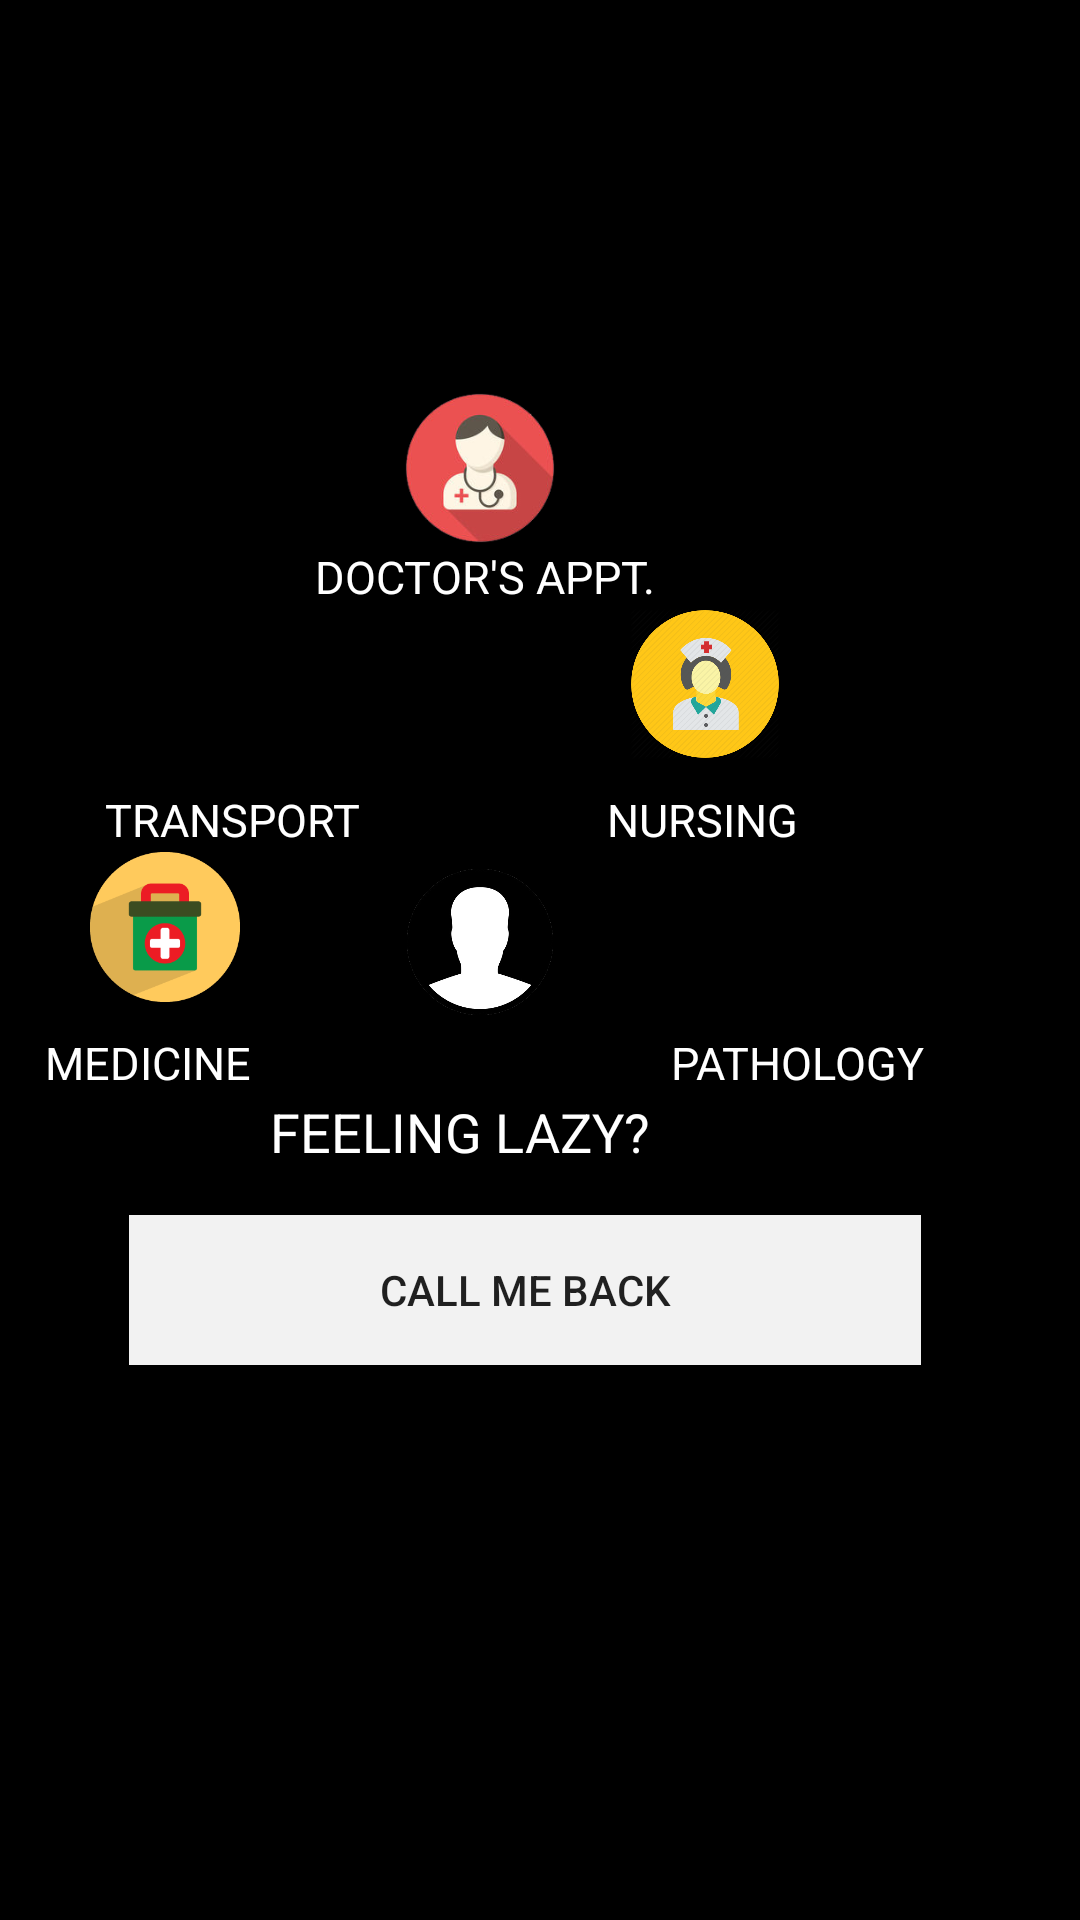

Write the Android layout XML for this screen, with the resource values it uses.
<!-- AndroidManifest.xml: application theme Theme.AppCompat.Light.NoActionBar -->
<!-- res/layout/homepage_old.xml -->
<?xml version="1.0" encoding="utf-8"?>
<LinearLayout xmlns:android="http://schemas.android.com/apk/res/android"
    android:layout_width="match_parent"
    android:layout_height="match_parent"
    android:background="#000000"
    android:orientation="vertical">

    <LinearLayout
        android:layout_width="match_parent"
        android:layout_height="52dp"
        android:layout_gravity="center_horizontal"
        android:layout_marginTop="130dp"

        android:orientation="horizontal">

        <ImageView
            android:id="@+id/doctor_appoint_homepage"
            android:layout_width="50dp"
            android:layout_height="50dp"
            android:layout_gravity="center"
            android:layout_marginLeft="135dp"
            android:background="@drawable/doctor22" />
    </LinearLayout>

    <LinearLayout
        android:layout_width="match_parent"
        android:layout_height="21dp"
        android:layout_gravity="center_horizontal"


        android:orientation="horizontal">

        <TextView
            android:id="@+id/textView24"
            android:layout_width="wrap_content"
            android:layout_height="wrap_content"
            android:layout_marginLeft="105dp"
            android:text="DOCTOR'S APPT."
            android:textAppearance="?android:attr/textAppearanceLarge"
            android:textColor="#FFFFFF"
            android:textSize="15dp" />
    </LinearLayout>

    <LinearLayout
        android:layout_width="match_parent"
        android:layout_height="60dp"
        android:layout_gravity="center_horizontal"

        android:orientation="horizontal">

        <ImageView
            android:id="@+id/transport_button_homepage"
            android:layout_width="50dp"
            android:layout_height="50dp"
            android:layout_marginLeft="60dp"
            android:background="@drawable/transport22" />

        <ImageView
            android:id="@+id/imageView11"
            android:layout_width="50dp"
            android:layout_height="50dp"
            android:layout_marginLeft="100dp"
            android:background="@drawable/nurse23" />
    </LinearLayout>

    <LinearLayout
        android:layout_width="match_parent"
        android:layout_height="21dp"
        android:layout_gravity="center_horizontal"


        android:orientation="horizontal">

        <TextView
            android:id="@+id/textView25"
            android:layout_width="wrap_content"
            android:layout_height="wrap_content"
            android:layout_marginLeft="35dp"
            android:text="TRANSPORT"
            android:textAppearance="?android:attr/textAppearanceLarge"
            android:textColor="#FFFFFF"
            android:textSize="15dp" />

        <TextView
            android:id="@+id/textView26"
            android:layout_width="wrap_content"
            android:layout_height="wrap_content"
            android:layout_marginLeft="82dp"
            android:text="NURSING"
            android:textAppearance="?android:attr/textAppearanceLarge"
            android:textColor="#FFFFFF"
            android:textSize="15dp" />
    </LinearLayout>

    <LinearLayout
        android:layout_width="match_parent"
        android:layout_height="60dp"
        android:layout_gravity="center_horizontal"

        android:orientation="horizontal">

        <ImageView
            android:id="@+id/medicine_button_homepage"
            android:layout_width="50dp"
            android:layout_height="50dp"
            android:layout_marginLeft="30dp"
            android:background="@drawable/medicinebox" />

        <ImageView
            android:id="@+id/imageView13"
            android:layout_width="60dp"
            android:layout_height="60dp"
            android:layout_marginLeft="50dp"
            android:background="@drawable/contact32"

            android:gravity="center_horizontal"
            android:scaleType="center" />

        <ImageView
            android:id="@+id/pathlab_button_homepage"
            android:layout_width="50dp"
            android:layout_height="50dp"
            android:layout_marginLeft="48dp"
            android:background="@drawable/microscop22"
            android:clickable="true"
            android:onClick="pathButton" />


    </LinearLayout>

    <LinearLayout
        android:layout_width="match_parent"
        android:layout_height="21dp"
        android:layout_gravity="center_horizontal"


        android:orientation="horizontal">

        <TextView
            android:id="@+id/textView27"
            android:layout_width="wrap_content"
            android:layout_height="wrap_content"
            android:layout_marginLeft="15dp"
            android:text="MEDICINE"
            android:textAppearance="?android:attr/textAppearanceLarge"
            android:textColor="#FFFFFF"
            android:textSize="15dp" />

        <TextView
            android:id="@+id/textView28"
            android:layout_width="wrap_content"
            android:layout_height="wrap_content"
            android:layout_marginLeft="140dp"
            android:text="PATHOLOGY"
            android:textAppearance="?android:attr/textAppearanceLarge"
            android:textColor="#FFFFFF"
            android:textSize="15dp" />
    </LinearLayout>

    <LinearLayout
        android:layout_width="match_parent"
        android:layout_height="40dp"
        android:layout_gravity="center_horizontal"

        android:orientation="horizontal">

        <TextView
            android:id="@+id/textView9"
            android:layout_width="wrap_content"
            android:layout_height="wrap_content"
            android:layout_marginLeft="90dp"
            android:text="FEELING LAZY?"
            android:textAppearance="?android:attr/textAppearanceMedium"
            android:textColor="#FFFFFF" />
    </LinearLayout>

    <Button
        android:id="@+id/button4"
        android:layout_width="264dp"
        android:layout_height="50dp"
        android:layout_gravity="center_horizontal"
        android:layout_marginRight="5dp"
        android:background="#F2F2F2"
        android:ems="20"
        android:text="CALL ME BACK" />
</LinearLayout>
<!-- resources referenced by this layout -->
<resources>
  <!-- drawable contact32: png bitmap (drawable-hdpi, 48859 bytes) -->
  <!-- drawable doctor22: png bitmap (drawable-hdpi, 41806 bytes) -->
  <!-- drawable medicinebox: png bitmap (drawable-hdpi, 6876 bytes) -->
  <!-- drawable nurse23: png bitmap (drawable-hdpi, 30458 bytes) -->
</resources>
